Image classification data set "cork_oak_dataset" (nteno555/bu-rise-research on GitHub). Class labels (3): healthy, Biscogniauxia, Phytophthora.

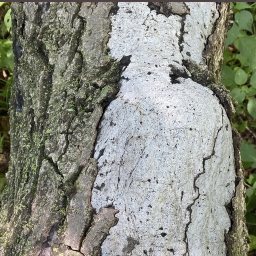
Label: Biscogniauxia

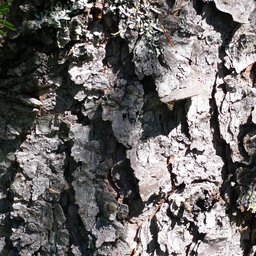
Label: healthy

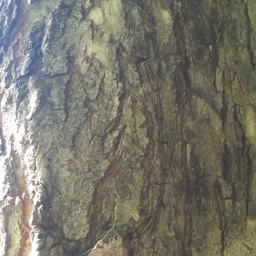
Label: healthy

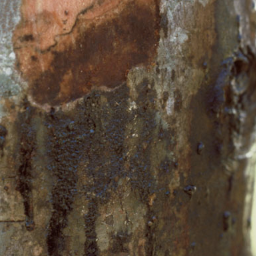
Label: Phytophthora

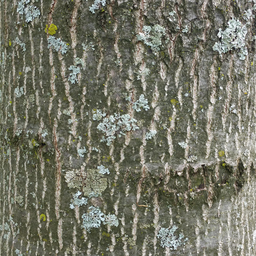
Label: healthy

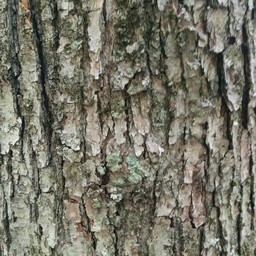
Label: healthy
